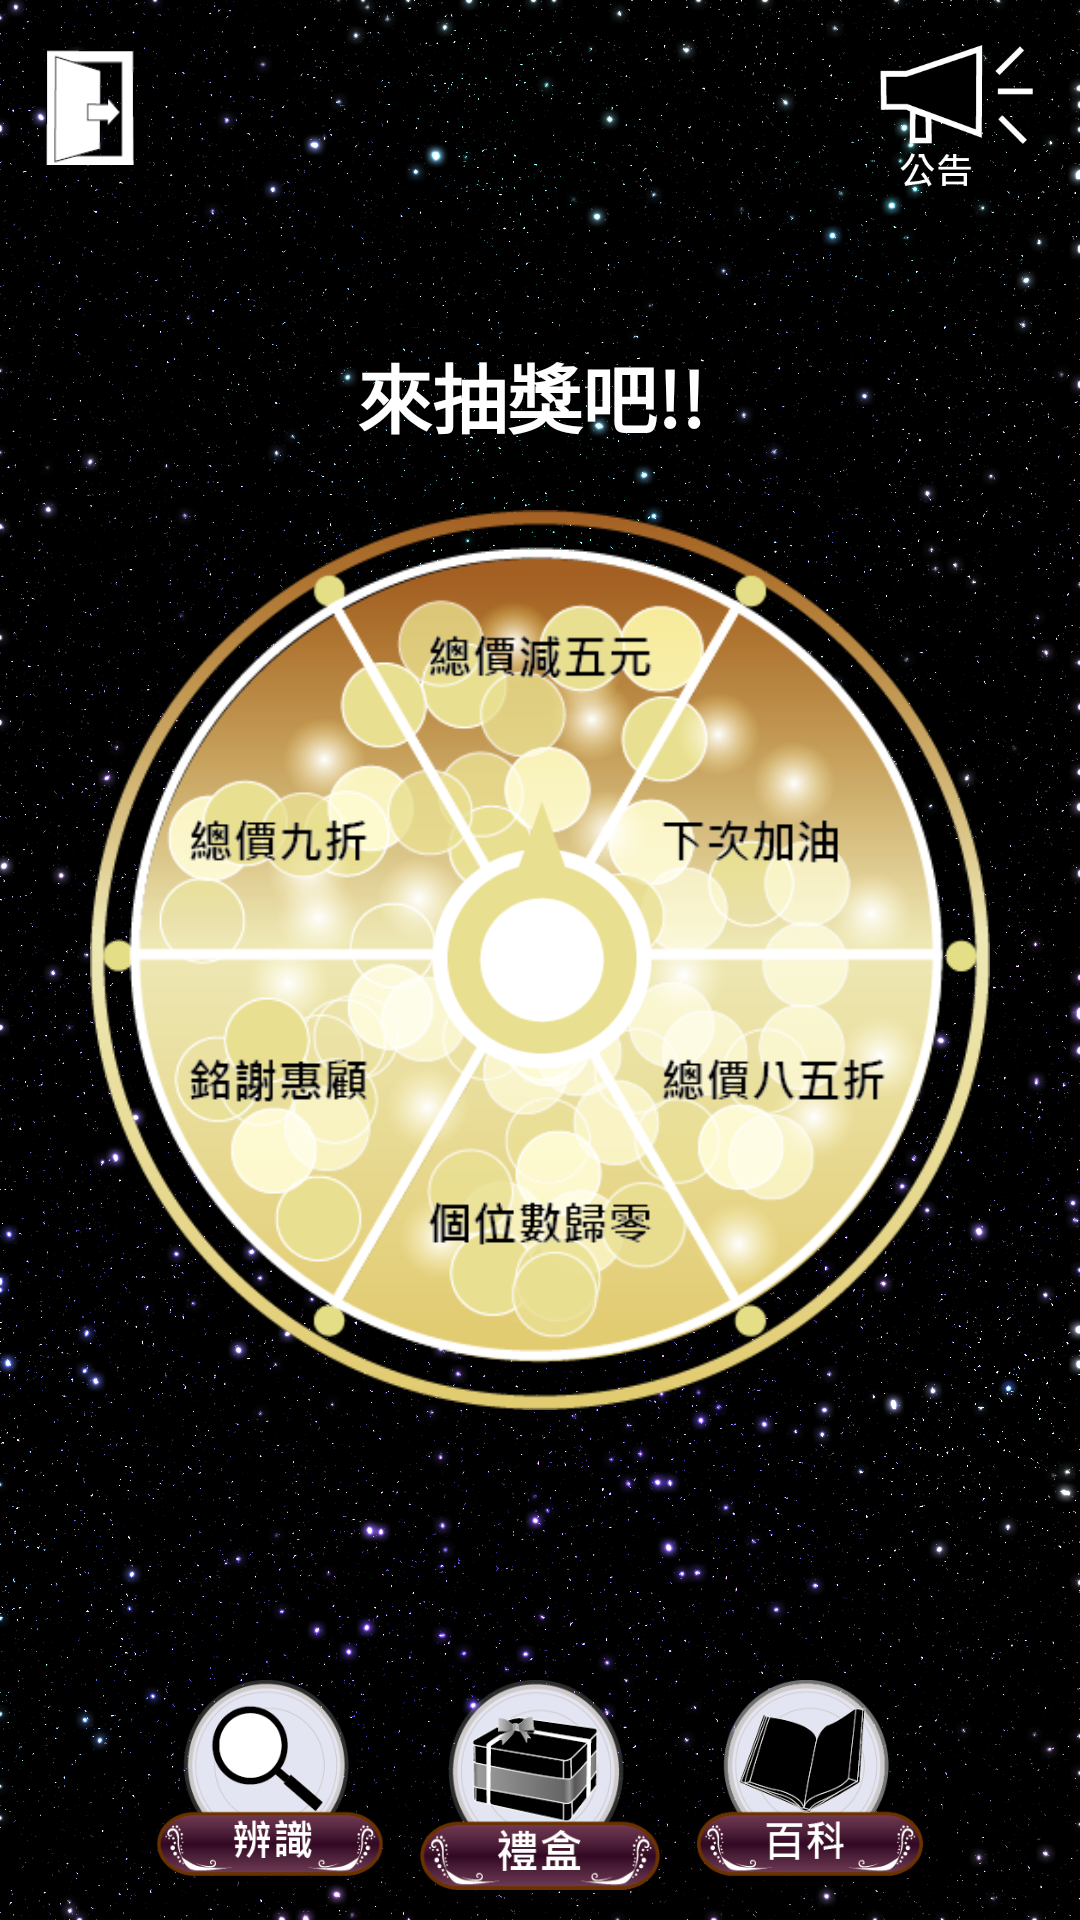

Produce the Android XML layout that renders to this screen, including the resource entries it uses.
<!-- AndroidManifest.xml: application theme Theme.AppCompat.Light.NoActionBar -->
<!-- res/layout/activity_main.xml -->
<?xml version="1.0" encoding="utf-8"?>
<android.support.constraint.ConstraintLayout xmlns:android="http://schemas.android.com/apk/res/android"
    xmlns:app="http://schemas.android.com/apk/res-auto"
    xmlns:tools="http://schemas.android.com/tools"
    android:layout_width="match_parent"
    android:layout_height="match_parent"
    android:background="@mipmap/imageview_bg3"
    tools:context=".MainActivity"
    tools:layout_editor_absoluteY="25dp">
    
    <android.support.constraint.Guideline
        android:id="@+id/gl_main"
        android:layout_width="wrap_content"
        android:layout_height="wrap_content"
        android:orientation="horizontal"
        app:layout_constraintGuide_percent="0.22" />

    
    <LinearLayout
        android:id="@+id/linearLayout5"
        android:layout_width="wrap_content"
        android:layout_height="wrap_content"
        android:layout_margin="10dp"
        android:orientation="horizontal"
        android:padding="5dp"
        app:layout_constraintStart_toStartOf="parent"
        app:layout_constraintTop_toTopOf="parent">

        <Button
            android:id="@+id/btn_Logout"
            android:layout_width="30dp"
            android:layout_height="40dp"
            android:layout_marginRight="20dp"
            android:background="@mipmap/logout2"
            android:scaleType="fitXY" />

        <TextView
            android:id="@+id/txv_UserEmail"
            android:layout_width="wrap_content"
            android:layout_height="wrap_content"
            android:gravity="center"
            android:text="@null"
            android:textColor="@color/colorGreenLight"
            android:textSize="25sp"
            android:textStyle="bold"
            app:layout_constraintBottom_toTopOf="@id/gl_main"
            app:layout_constraintStart_toStartOf="parent" />
    </LinearLayout>


    
    <ImageView
        android:id="@+id/imgv_roulette"
        android:layout_width="300dp"
        android:layout_height="300dp"
        android:src="@mipmap/roulette"
        app:layout_constraintBottom_toBottomOf="parent"
        app:layout_constraintLeft_toLeftOf="parent"
        app:layout_constraintRight_toRightOf="parent"
        app:layout_constraintTop_toTopOf="parent"/>
    
    <ImageView
        android:id="@+id/imgv_pointer"
        android:layout_width="wrap_content"
        android:layout_height="wrap_content"
        android:src="@mipmap/pointer"
        android:scaleType="centerInside"
        app:layout_constraintBottom_toBottomOf="parent"
        app:layout_constraintHorizontal_bias="0.502"
        app:layout_constraintLeft_toLeftOf="parent"
        app:layout_constraintRight_toRightOf="parent"
        app:layout_constraintTop_toTopOf="parent"
        app:layout_constraintVertical_bias="0.485" />
    
    <ImageButton
        android:id="@+id/imgb_Start"
        android:layout_width="42dp"
        android:layout_height="42dp"
        android:onClick="onClickButtonRotation"
        android:background="#00000000"
        android:src="@drawable/btn_start_event"
        android:scaleType="centerInside"
        app:layout_constraintBottom_toBottomOf="@id/imgv_roulette"
        app:layout_constraintHorizontal_bias="0.502"
        app:layout_constraintLeft_toLeftOf="@id/imgv_roulette"
        app:layout_constraintRight_toRightOf="@id/imgv_roulette"
        app:layout_constraintTop_toTopOf="@id/imgv_roulette"
        app:layout_constraintVertical_bias="0.5"/>
    
    <TextView
        android:id="@+id/txv_timeview"
        android:layout_width="wrap_content"
        android:layout_height="wrap_content"
        android:layout_marginTop="10dp"
        android:layout_marginBottom="20dp"
        android:text="來抽獎吧!! "
        android:textSize="25dp"
        android:textColor="#FFFFFF"
        android:textStyle="bold"
        app:layout_constraintBottom_toTopOf="@id/imgv_roulette"
        app:layout_constraintRight_toRightOf="parent"
        app:layout_constraintLeft_toLeftOf="parent"/>
    
    <android.support.constraint.Guideline
        android:id="@+id/gl_center"
        android:layout_width="wrap_content"
        android:layout_height="wrap_content"
        android:orientation="vertical"
        app:layout_constraintGuide_percent="0.5" />
    
    <ImageButton
        android:id="@+id/imgb_Gift"
        android:layout_width="60dp"
        android:layout_height="50dp"
        android:background="#00000000"
        android:scaleType="centerInside"
        android:src="@mipmap/btn_gift"
        android:layout_marginRight="10dp"
        android:layout_marginTop="5dp"
        app:layout_constraintEnd_toEndOf="parent"
        app:layout_constraintTop_toTopOf="@+id/linearLayout5" />
    <ImageButton
        android:id="@+id/imgb_Classify"
        android:layout_width="80dp"
        android:layout_height="70dp"
        android:layout_margin="10dp"
        android:background="@mipmap/btn_classify"
        app:layout_constraintBottom_toBottomOf="parent"
        app:layout_constraintEnd_toStartOf="@id/btn_Coupon"
        app:layout_constraintVertical_bias="1.0" />

    <Button
        android:id="@+id/btn_Coupon"
        android:layout_width="80dp"
        android:layout_height="70dp"
        android:layout_margin="10dp"
        android:background="@mipmap/btn_coupon"
        app:layout_constraintBottom_toBottomOf="parent"
        app:layout_constraintEnd_toEndOf="parent"
        app:layout_constraintStart_toStartOf="parent"
        app:layout_constraintVertical_bias="1.0" />

    <Button
        android:id="@+id/btn_Library"
        android:layout_width="80dp"
        android:layout_height="70dp"
        android:layout_margin="10dp"
        android:elevation="20dp"
        android:background="@mipmap/btn_library"
        app:layout_constraintBottom_toBottomOf="parent"
        app:layout_constraintStart_toEndOf="@id/btn_Coupon"
        app:layout_constraintVertical_bias="1.0" />


</android.support.constraint.ConstraintLayout>
<!-- resources referenced by this layout -->
<resources>
  <color name="colorGreenLight">#abffc0</color>
  <!-- drawable btn_start_event (drawable) -->
  <?xml version="1.0" encoding="utf-8"?>
  <selector xmlns:android="http://schemas.android.com/apk/res/android">
      <item android:state_enabled="false" android:drawable="@drawable/btn_end">
          <shape android:shape="rectangle" >
              
              <solid android:color="#7b7b7b" />
              
              
              <corners android:radius="5dip" />
              
              <stroke android:width="5px" android:color="#000000" />
          </shape>
      </item>
  
      <item android:state_enabled="true" android:drawable="@drawable/btn_start">
          <shape android:shape="rectangle" >
              <solid android:color="#6f00d2" />
              <corners android:radius="5dip" />
              <stroke android:width="5px" android:color="#28004d" />
          </shape>
      </item>
  </selector>
  <!-- mipmap btn_classify: png bitmap (mipmap-xhdpi, 22612 bytes) -->
  <!-- mipmap btn_coupon: png bitmap (mipmap-xhdpi, 25673 bytes) -->
  <!-- mipmap btn_gift: png bitmap (mipmap-xhdpi, 3437 bytes) -->
  <!-- mipmap btn_library: png bitmap (mipmap-xhdpi, 26070 bytes) -->
  <!-- mipmap imageview_bg3: png bitmap (mipmap-xhdpi, 610398 bytes) -->
  <!-- mipmap logout2: png bitmap (mipmap-xhdpi, 1893 bytes) -->
  <!-- mipmap pointer: png bitmap (mipmap-xhdpi, 4401 bytes) -->
  <!-- mipmap roulette: png bitmap (mipmap-xhdpi, 128137 bytes) -->
  <!-- drawable btn_end: png bitmap (drawable, 5422 bytes) -->
  <!-- drawable btn_start: png bitmap (drawable, 892 bytes) -->
</resources>
